Labelled photos from "data", an image-classification folder in jonxjonx/LED_Panel_Classification. The possible labels are: black, blue, green, red.

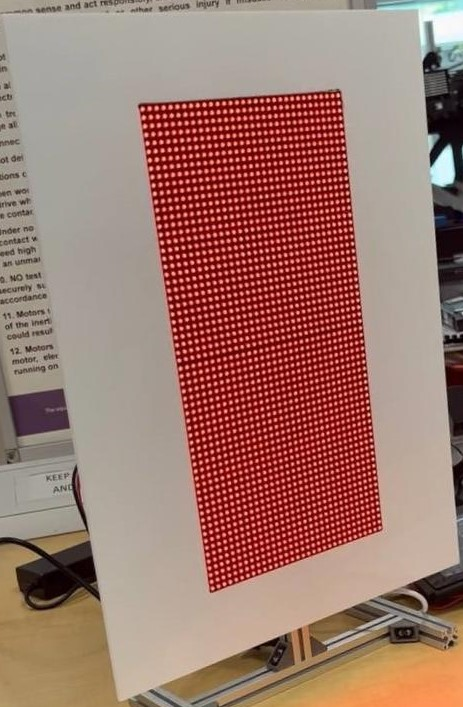
Label: red

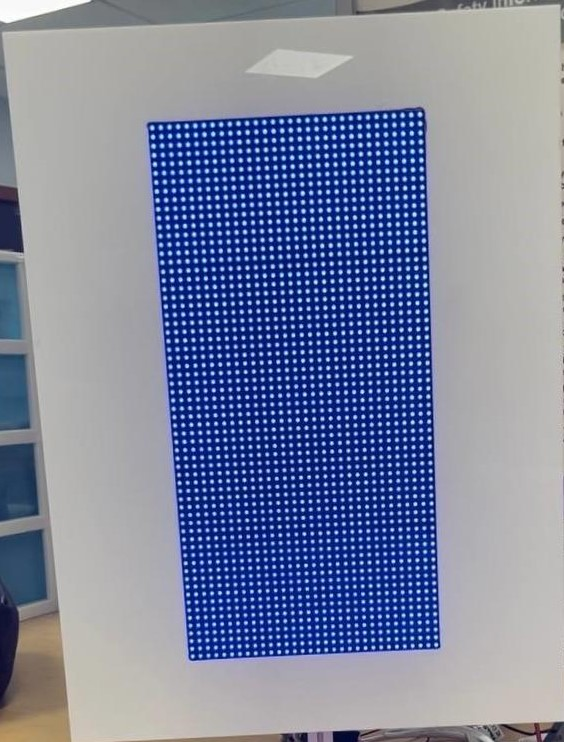
Label: blue

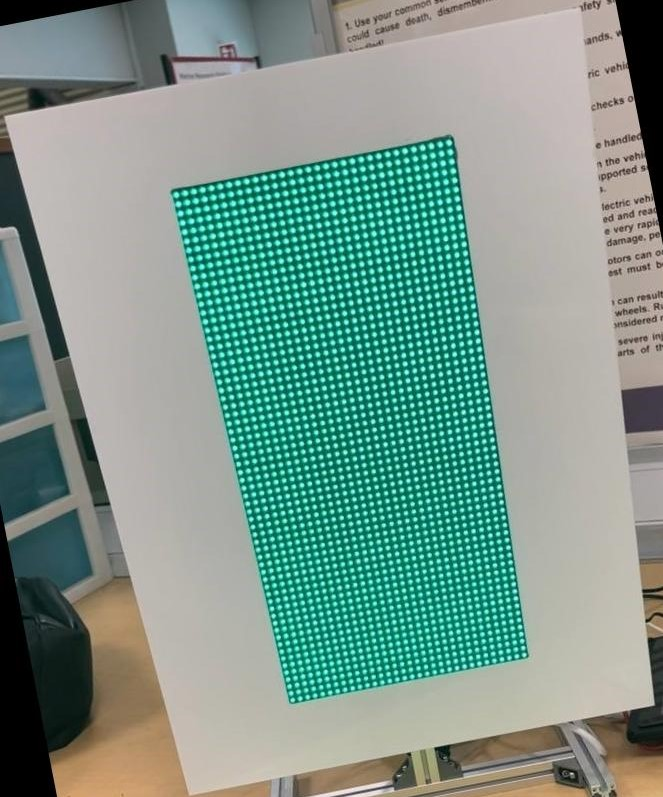
Label: green

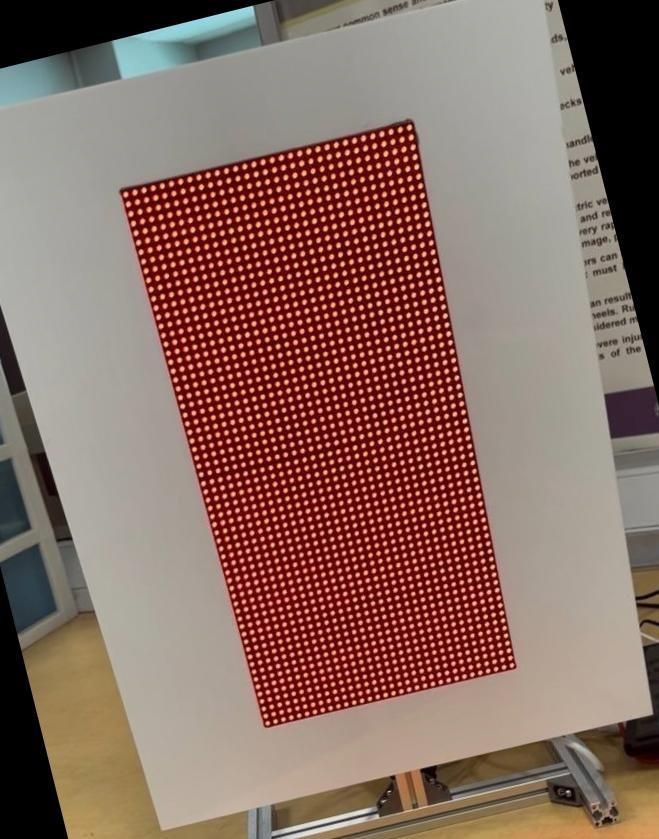
Label: red

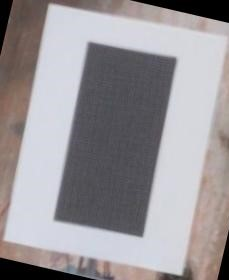
Label: black

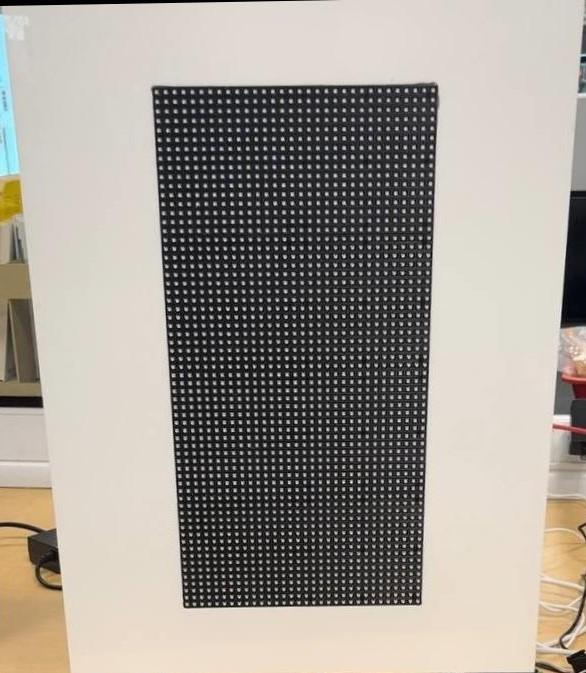
Label: black
